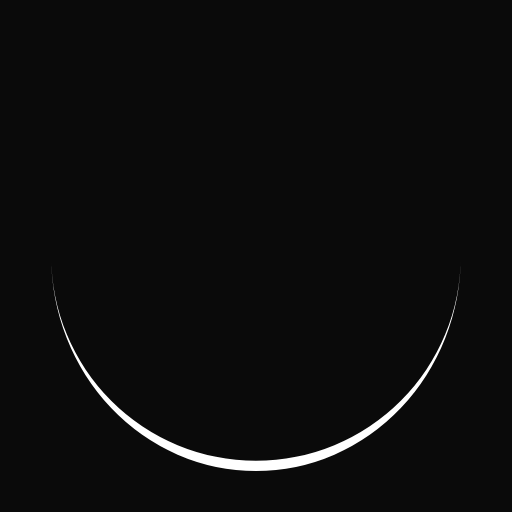
t = 0.00 s
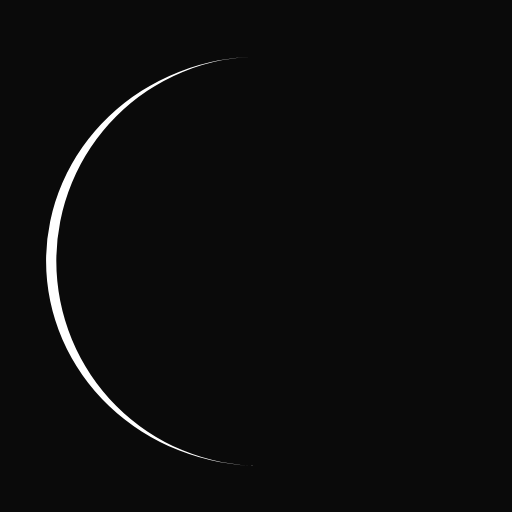
t = 0.25 s
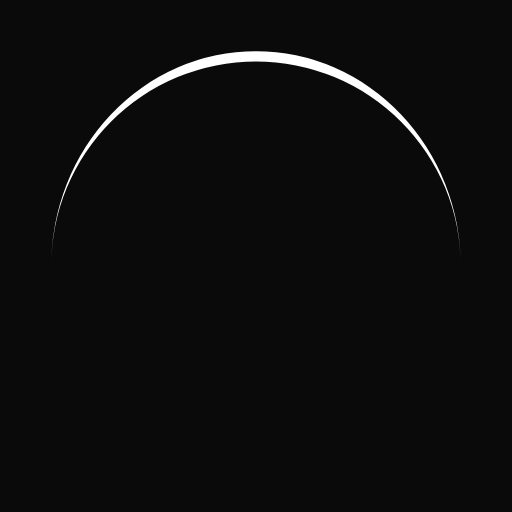
t = 0.50 s
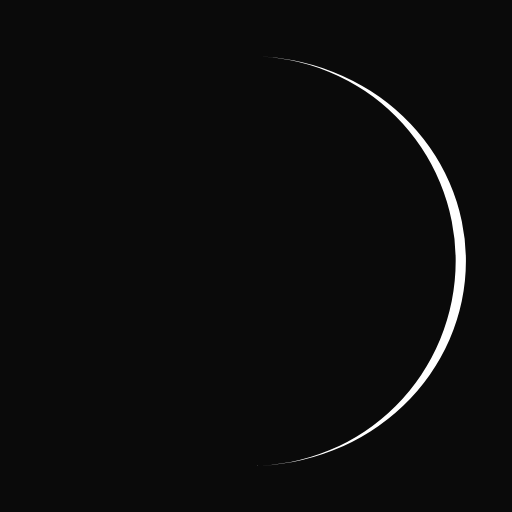
t = 0.75 s

The animated SVG that drew these frames (rendered in a browser with its animation timeline set to each time). Animation: 1 SMIL element (animateTransform=1); one cycle of 1.00 s, repeats indefinitely.

<?xml version="1.0" encoding="utf-8"?>
<svg xmlns="http://www.w3.org/2000/svg" xmlns:xlink="http://www.w3.org/1999/xlink" style="margin: auto; background: rgb(10, 10, 10); display: block; shape-rendering: auto;" width="200px" height="200px" viewBox="0 0 100 100" preserveAspectRatio="xMidYMid">
<path d="M10 50A40 40 0 0 0 90 50A40 42 0 0 1 10 50" fill="#ffffff" stroke="none">
  <animateTransform attributeName="transform" type="rotate" dur="1s" repeatCount="indefinite" keyTimes="0;1" values="0 50 51;360 50 51"></animateTransform>
</path>
<!-- [ldio] generated by https://loading.io/ --></svg>
